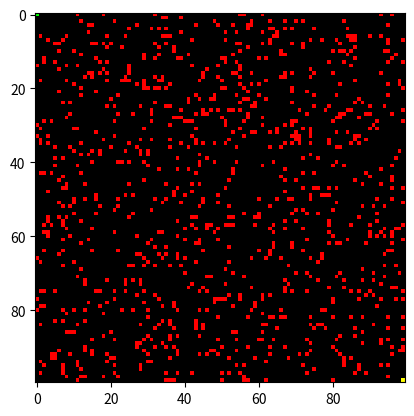

Here is the Python script that generated this plot:
# -*- coding :UTF-8 -*-
"""
@author：shangwenqing
@file:A_Start.py
@time:2024:07:28:19:39
@IDE:PyCharm
@copyright:WenQing Shang
"""
# -*- coding: UTF-8 -*-
"""
@作者：shangwenqing
@文件名:A_algorithm.py
@时间:2024:07:28:15:36
@IDE:PyCharm
@copyright:WenQing Shang
"""
import heapq
import random
from PIL import Image
import numpy as np
import matplotlib.pyplot as plt
from matplotlib.animation import FuncAnimation

class Node:
    def __init__(self, position, parent=None):
        self.position = position
        self.parent = parent
        self.g = 0  # 实际代价
        self.h = 0  # 启发式代价
        self.f = 0  # 总代价

    def __lt__(self, other):
        return self.f < other.f

def heuristic(a, b):
    # 使用曼哈顿距离作为启发式函数
    return abs(a[0] - b[0]) + abs(a[1] - b[1])

def astar(grid, start, end):
    # 创建起始节点和目标节点
    start_node = Node(start)
    end_node = Node(end)

    # 初始化开放列表和封闭列表
    open_list = []
    closed_list = set()

    # 将起始节点添加到开放列表
    heapq.heappush(open_list, start_node)

    # 定义4个可能的移动方向（上下左右）
    move_directions = [(0, 1), (0, -1), (1, 0), (-1, 0)]

    path = []
    while open_list:
        # 获取开放列表中具有最低总代价的节点
        current_node = heapq.heappop(open_list)
        closed_list.add(current_node.position)

        # 如果当前节点是目标节点，回溯路径
        if current_node.position == end_node.position:
            while current_node:
                path.append(current_node.position)
                current_node = current_node.parent
            return path[::-1]

        # 生成当前节点的邻居
        for move in move_directions:
            neighbor_position = (current_node.position[0] + move[0], current_node.position[1] + move[1])

            # 检查邻居位置是否在网格范围内
            if 0 <= neighbor_position[0] < len(grid) and 0 <= neighbor_position[1] < len(grid[0]):
                # 检查邻居是否为障碍物
                if grid[neighbor_position[0]][neighbor_position[1]] != 0:
                    continue

                # 创建邻居节点
                neighbor_node = Node(neighbor_position, current_node)

                # 如果邻居节点在封闭列表中，跳过
                if neighbor_node.position in closed_list:
                    continue

                # 计算邻居节点的代价
                neighbor_node.g = current_node.g + 1
                neighbor_node.h = heuristic(neighbor_node.position, end_node.position)
                neighbor_node.f = neighbor_node.g + neighbor_node.h

                # 如果邻居节点在开放列表中，且新的代价更低，更新代价
                if any(neighbor.position == neighbor_node.position and neighbor.f <= neighbor_node.f for neighbor in open_list):
                    continue

                # 将邻居节点添加到开放列表
                heapq.heappush(open_list, neighbor_node)

                # 可视化每一步的过程
                path.append(current_node.position)
                yield path

    yield None  # 无路径可达

rows = 100
cols = 100
p = 0.1  # 1出现的概率
# 初始化示例网格（0表示可通行，1表示障碍物）
np.random.seed(10)
grid = np.random.choice([0, 1], size=(rows, cols), p=[1 - p, p])
# 保证起始点为0
grid[0][0] = 0
grid[rows - 1][cols - 1] = 0

# 起点和终点
start = (0, 0)
end = (rows - 1, cols - 1)

# 设置图像
fig, ax = plt.subplots()
image = np.zeros((rows, cols, 3), dtype=np.uint8)
image[grid == 1] = [255, 0, 0]  # 红色代表障碍物
image[start] = [0, 0, 255]  # 蓝色代表起点
image[end] = [255, 255, 0]  # 黄色代表终点
img = ax.imshow(image)

# 更新函数
def update(path):
    if path is not None:
        for pos in path:
            image[pos] = [0, 255, 0]  # 绿色代表路径
        img.set_data(image)
    return img,

# 动画
ani = FuncAnimation(fig, update, frames=astar(grid, start, end), repeat=False, blit=True,interval=1)
plt.show()
